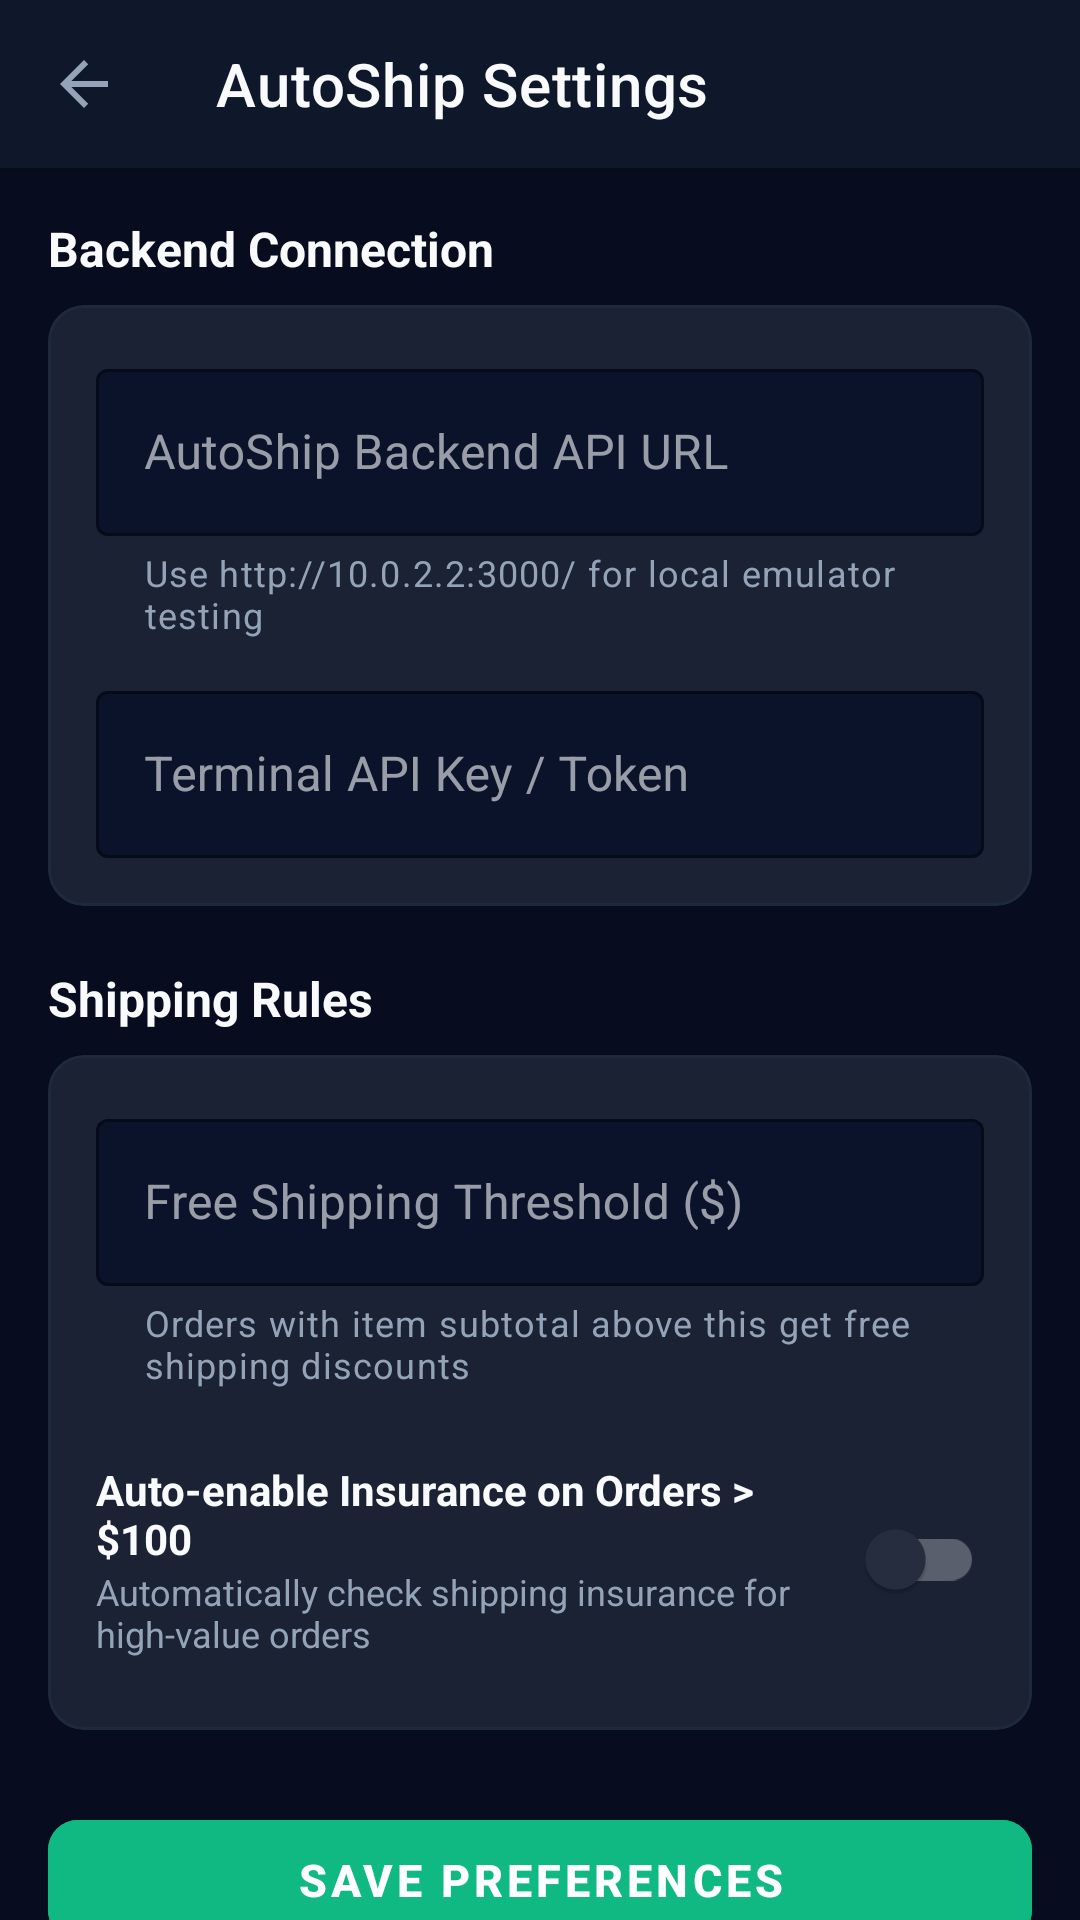

The Android layout XML behind this screen, and the referenced resources:
<!-- AndroidManifest.xml: application theme Theme.AutoShip -->
<!-- res/layout/activity_settings.xml -->
<?xml version="1.0" encoding="utf-8"?>
<androidx.coordinatorlayout.widget.CoordinatorLayout xmlns:android="http://schemas.android.com/apk/res/android"
    xmlns:app="http://schemas.android.com/apk/res-auto"
    android:layout_width="match_parent"
    android:layout_height="match_parent"
    android:background="@color/background">

    <com.google.android.material.appbar.AppBarLayout
        android:layout_width="match_parent"
        android:layout_height="wrap_content"
        android:background="@color/surface"
        app:elevation="2dp">

        <androidx.appcompat.widget.Toolbar
            android:id="@+id/settingsToolbar"
            android:layout_width="match_parent"
            android:layout_height="?attr/actionBarSize"
            android:background="@color/surface"
            app:navigationIcon="?attr/homeAsUpIndicator"
            app:navigationIconTint="@color/text_primary"
            app:title="@string/title_activity_settings"
            app:titleTextColor="@color/text_primary" />
    </com.google.android.material.appbar.AppBarLayout>

    <androidx.core.widget.NestedScrollView
        android:layout_width="match_parent"
        android:layout_height="match_parent"
        android:clipToPadding="false"
        android:padding="16dp"
        android:paddingBottom="48dp"
        app:layout_behavior="@string/appbar_scrolling_view_behavior">

        <LinearLayout
            android:layout_width="match_parent"
            android:layout_height="wrap_content"
            android:orientation="vertical">

            
            <TextView
                android:layout_width="wrap_content"
                android:layout_height="wrap_content"
                android:layout_marginBottom="8dp"
                android:text="@string/settings_section_backend"
                android:textColor="@color/text_primary"
                android:textSize="16sp"
                android:textStyle="bold" />

            <com.google.android.material.card.MaterialCardView
                android:layout_width="match_parent"
                android:layout_height="wrap_content"
                android:layout_marginBottom="20dp"
                app:cardCornerRadius="12dp"
                app:cardElevation="1dp">

                <LinearLayout
                    android:layout_width="match_parent"
                    android:layout_height="wrap_content"
                    android:orientation="vertical"
                    android:padding="16dp">

                    <com.google.android.material.textfield.TextInputLayout
                        android:id="@+id/tilApiUrl"
                        style="@style/Widget.MaterialComponents.TextInputLayout.OutlinedBox"
                        android:layout_width="match_parent"
                        android:layout_height="wrap_content"
                        android:layout_marginBottom="12dp"
                        android:hint="@string/settings_api_url_label"
                        app:boxBackgroundColor="@color/surface_input"
                        app:boxStrokeColor="@color/border_selected"
                        app:hintTextColor="@color/border_selected"
                        app:helperText="Use http://10.0.2.2:3000/ for local emulator testing"
                        app:helperTextTextColor="@color/text_secondary">

                        <com.google.android.material.textfield.TextInputEditText
                            android:id="@+id/etApiUrl"
                            android:layout_width="match_parent"
                            android:layout_height="wrap_content"
                            android:inputType="textUri"
                            android:maxLines="1"
                            android:textColor="@color/text_primary"
                            android:textColorHint="@color/text_hint" />
                    </com.google.android.material.textfield.TextInputLayout>

                    <com.google.android.material.textfield.TextInputLayout
                        android:id="@+id/tilApiKey"
                        style="@style/Widget.MaterialComponents.TextInputLayout.OutlinedBox"
                        android:layout_width="match_parent"
                        android:layout_height="wrap_content"
                        android:hint="@string/settings_api_key_label"
                        app:boxBackgroundColor="@color/surface_input"
                        app:boxStrokeColor="@color/border_selected"
                        app:hintTextColor="@color/border_selected">

                        <com.google.android.material.textfield.TextInputEditText
                            android:id="@+id/etApiKey"
                            android:layout_width="match_parent"
                            android:layout_height="wrap_content"
                            android:inputType="textPassword"
                            android:maxLines="1"
                            android:textColor="@color/text_primary"
                            android:textColorHint="@color/text_hint" />
                    </com.google.android.material.textfield.TextInputLayout>
                </LinearLayout>
            </com.google.android.material.card.MaterialCardView>

            
            <TextView
                android:layout_width="wrap_content"
                android:layout_height="wrap_content"
                android:layout_marginBottom="8dp"
                android:text="@string/settings_section_preferences"
                android:textColor="@color/text_primary"
                android:textSize="16sp"
                android:textStyle="bold" />

            <com.google.android.material.card.MaterialCardView
                android:layout_width="match_parent"
                android:layout_height="wrap_content"
                android:layout_marginBottom="24dp"
                app:cardCornerRadius="12dp"
                app:cardElevation="1dp">

                <LinearLayout
                    android:layout_width="match_parent"
                    android:layout_height="wrap_content"
                    android:orientation="vertical"
                    android:padding="16dp">

                    <com.google.android.material.textfield.TextInputLayout
                        android:id="@+id/tilFreeShippingThreshold"
                        style="@style/Widget.MaterialComponents.TextInputLayout.OutlinedBox"
                        android:layout_width="match_parent"
                        android:layout_height="wrap_content"
                        android:layout_marginBottom="16dp"
                        android:hint="@string/settings_free_shipping_threshold"
                        app:boxBackgroundColor="@color/surface_input"
                        app:boxStrokeColor="@color/border_selected"
                        app:hintTextColor="@color/border_selected"
                        app:helperText="Orders with item subtotal above this get free shipping discounts"
                        app:helperTextTextColor="@color/text_secondary">

                        <com.google.android.material.textfield.TextInputEditText
                            android:id="@+id/etFreeShippingThreshold"
                            android:layout_width="match_parent"
                            android:layout_height="wrap_content"
                            android:inputType="numberDecimal"
                            android:maxLines="1"
                            android:textColor="@color/text_primary"
                            android:textColorHint="@color/text_hint" />
                    </com.google.android.material.textfield.TextInputLayout>

                    <LinearLayout
                        android:layout_width="match_parent"
                        android:layout_height="wrap_content"
                        android:gravity="center_vertical"
                        android:orientation="horizontal"
                        android:paddingVertical="8dp">

                        <LinearLayout
                            android:layout_width="0dp"
                            android:layout_height="wrap_content"
                            android:layout_weight="1"
                            android:orientation="vertical">

                            <TextView
                                android:layout_width="wrap_content"
                                android:layout_height="wrap_content"
                                android:text="@string/settings_auto_insurance"
                                android:textColor="@color/text_primary"
                                android:textSize="14sp"
                                android:textStyle="bold" />

                            <TextView
                                android:layout_width="wrap_content"
                                android:layout_height="wrap_content"
                                android:text="Automatically check shipping insurance for high-value orders"
                                android:textColor="@color/text_secondary"
                                android:textSize="12sp" />
                        </LinearLayout>

                        <com.google.android.material.switchmaterial.SwitchMaterial
                            android:id="@+id/switchAutoInsurance"
                            android:layout_width="wrap_content"
                            android:layout_height="wrap_content" />
                    </LinearLayout>

                </LinearLayout>
            </com.google.android.material.card.MaterialCardView>

            
            <com.google.android.material.button.MaterialButton
                android:id="@+id/btnSaveSettings"
                android:layout_width="match_parent"
                android:layout_height="52dp"
                android:backgroundTint="@color/brand_mint_deep"
                android:text="@string/btn_save_settings"
                android:textColor="@color/on_primary"
                android:textSize="15sp"
                android:textStyle="bold"
                app:cornerRadius="10dp" />

        </LinearLayout>
    </androidx.core.widget.NestedScrollView>

</androidx.coordinatorlayout.widget.CoordinatorLayout>
<!-- resources referenced by this layout -->
<resources>
  <color name="background">#070D1E</color>
  <color name="border_selected">#38BDF8</color>
  <color name="brand_mint_deep">#10B981</color>
  <color name="on_primary">#FFFFFF</color>
  <color name="surface">#0F172A</color>
  <color name="surface_input">#0B132B</color>
  <color name="text_hint">#64748B</color>
  <color name="text_primary">#F8FAFC</color>
  <color name="text_secondary">#94A3B8</color>
  <string name="btn_save_settings">Save Preferences</string>
  <string name="settings_api_key_label">Terminal API Key / Token</string>
  <string name="settings_api_url_label">AutoShip Backend API URL</string>
  <string name="settings_auto_insurance">Auto-enable Insurance on Orders &gt; $100</string>
  <string name="settings_free_shipping_threshold">Free Shipping Threshold ($)</string>
  <string name="settings_section_backend">Backend Connection</string>
  <string name="settings_section_preferences">Shipping Rules</string>
  <string name="title_activity_settings">AutoShip Settings</string>
  <style name="Theme.AutoShip" parent="Theme.MaterialComponents.NoActionBar">
          
          <item name="colorPrimary">@color/primary</item>
          <item name="colorPrimaryVariant">@color/primary_dark</item>
          <item name="colorOnPrimary">@color/on_primary</item>
  
          
          <item name="colorSecondary">@color/brand_mint_deep</item>
          <item name="colorSecondaryVariant">@color/brand_mint_dark</item>
          <item name="colorOnSecondary">@color/on_primary</item>
  
          
          <item name="colorSurface">@color/surface</item>
          <item name="colorOnSurface">@color/text_primary</item>
          <item name="android:colorBackground">@color/background</item>
  
          
          <item name="android:statusBarColor">@color/background</item>
          <item name="android:windowLightStatusBar" tools:targetApi="m">false</item>
          <item name="android:navigationBarColor">@color/background</item>
          <item name="android:windowBackground">@color/background</item>
  
          
          <item name="android:textColorPrimary">@color/text_primary</item>
          <item name="android:textColorSecondary">@color/text_secondary</item>
          <item name="android:textColorHint">@color/text_hint</item>
  
          
          <item name="cardViewStyle">@style/Widget.AutoShip.CardView</item>
          <item name="materialCardViewStyle">@style/Widget.AutoShip.CardView</item>
      </style>
  <color name="primary">#0284C7</color>
  <color name="primary_dark">#0369A1</color>
  <color name="brand_mint_dark">#059669</color>
  <style name="Widget.AutoShip.CardView" parent="Widget.MaterialComponents.CardView">
          <item name="cardCornerRadius">12dp</item>
          <item name="cardElevation">2dp</item>
          <item name="cardBackgroundColor">@color/surface</item>
          <item name="strokeColor">@color/border_unselected</item>
          <item name="strokeWidth">1dp</item>
      </style>
  <color name="border_unselected">#1E293B</color>
</resources>
